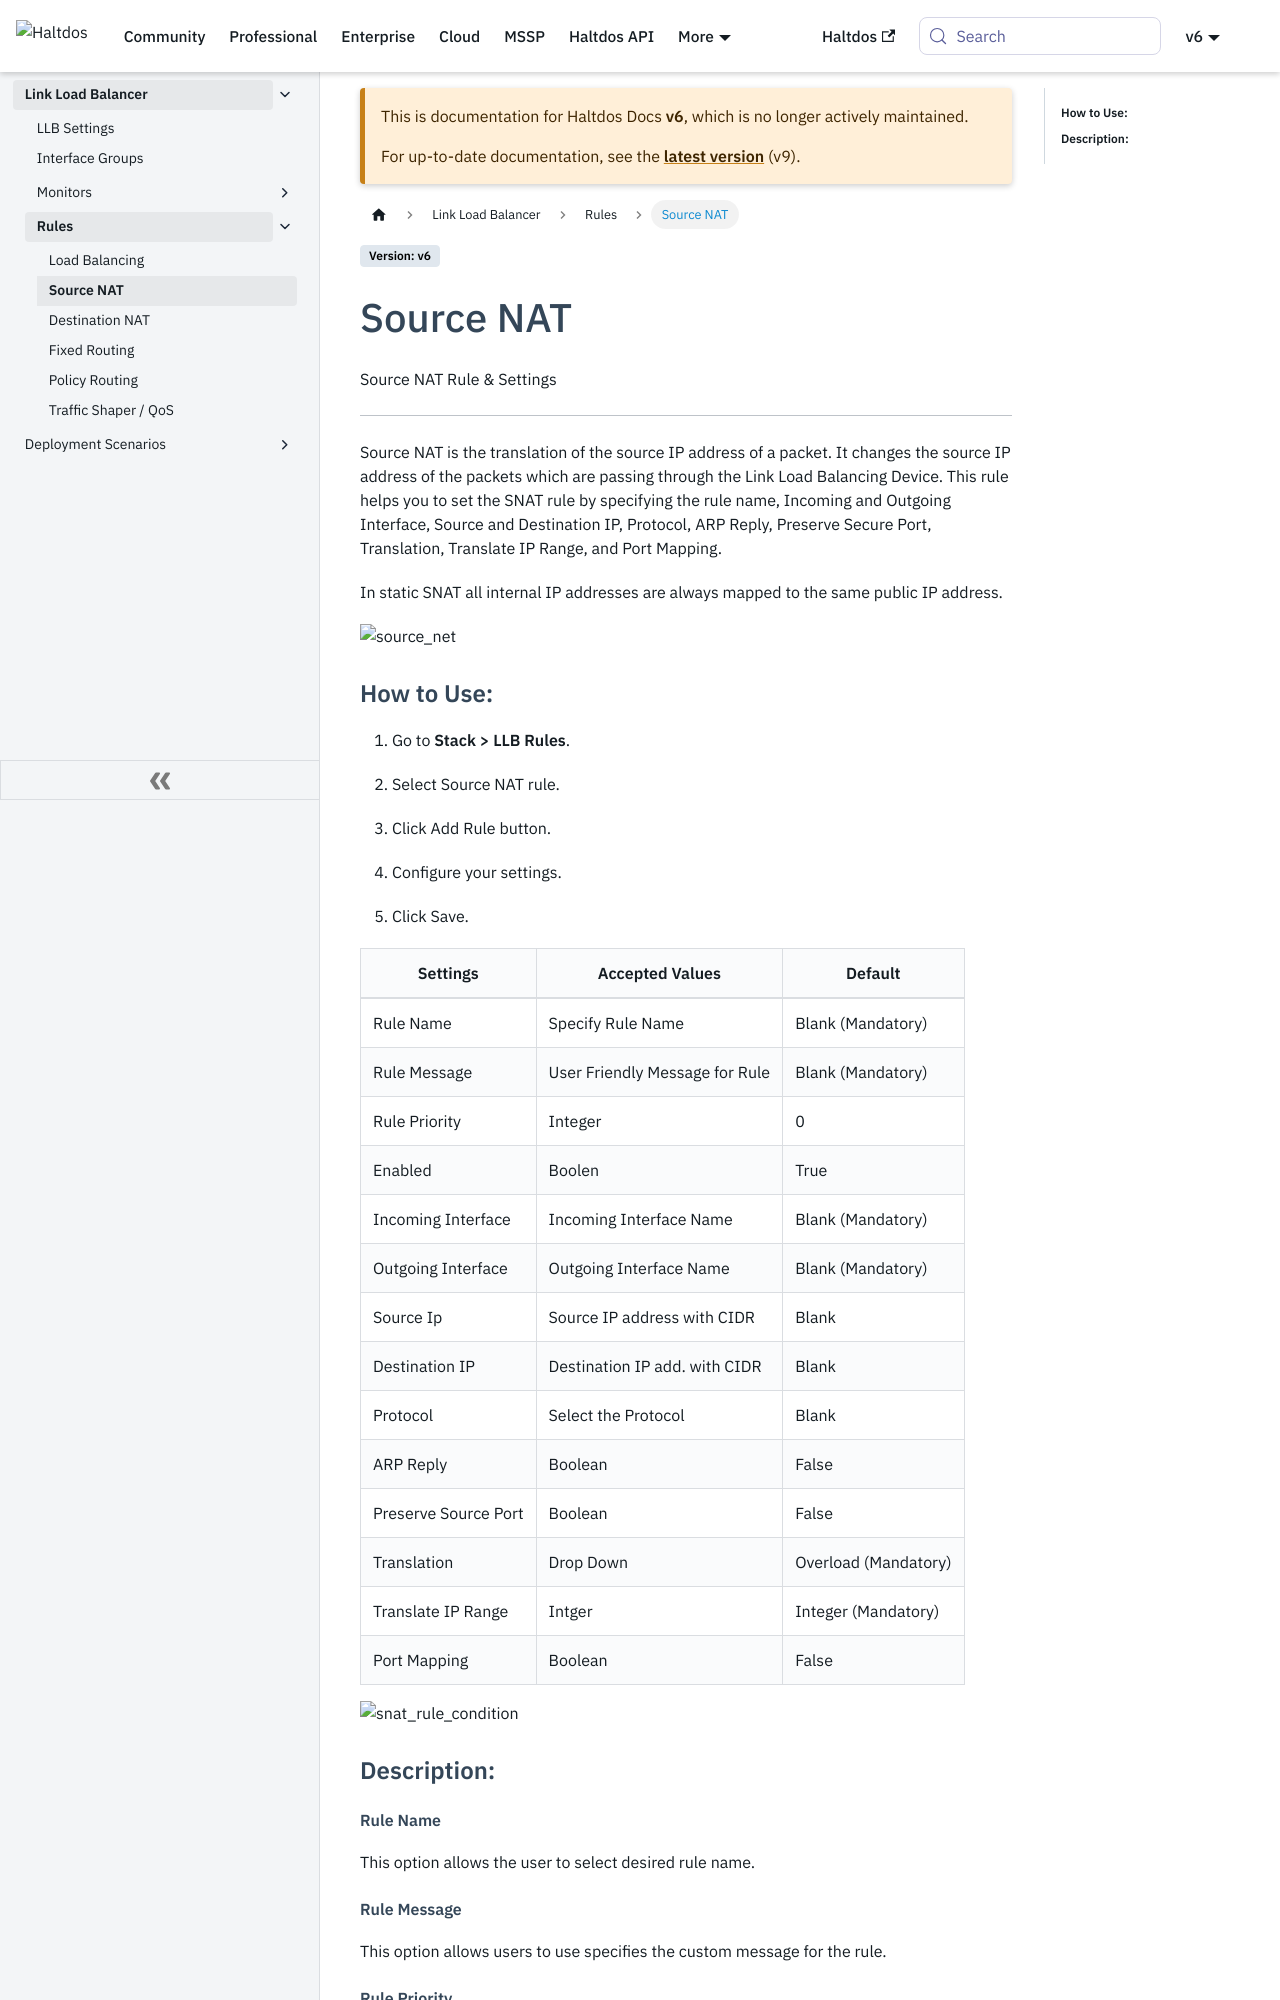

repository: halt-dos/hd-wiki-public · page: v6/enterprise/llb/rules/snat/index.html · generator: docusaurus

---
sidebar_position: 2
---

# Source NAT

Source NAT Rule & Settings

---

Source NAT is the translation of the source IP address of a packet. It changes the source IP address of the packets which are passing through the Link Load Balancing Device. This rule helps you to set the SNAT rule by specifying the rule name, Incoming and Outgoing Interface, Source and Destination IP, Protocol, ARP Reply, Preserve Secure Port, Translation, Translate IP Range, and Port Mapping.

In static SNAT all internal IP addresses are always mapped to the same public IP address.

![source_net](/img/llb/v7/docs/snat.png)

### **How to Use:**

1. Go to **Stack > LLB Rules**.

2. Select Source NAT rule.

3. Click Add Rule button.

4. Configure your settings.

5. Click Save.

| Settings             | Accepted Values                | Default              |
|----------------------|--------------------------------|----------------------|
| Rule Name            | Specify Rule Name              | Blank (Mandatory)    |
| Rule Message         | User Friendly Message for Rule | Blank (Mandatory)    |
| Rule Priority        | Integer                        | 0                    |
| Enabled              | Boolen                         | True                 |
| Incoming Interface   | Incoming Interface Name        | Blank (Mandatory)    |
| Outgoing Interface   | Outgoing Interface Name        | Blank (Mandatory)    |
| Source Ip            | Source IP address with CIDR    | Blank                |
| Destination IP       | Destination IP add. with CIDR  | Blank                |
| Protocol             | Select the Protocol            | Blank                |
| ARP Reply            | Boolean                        | False                |
| Preserve Source Port | Boolean                        | False                |
| Translation          | Drop Down                      | Overload (Mandatory) |
| Translate IP Range   | Intger                         | Integer (Mandatory)  |
| Port Mapping         | Boolean                        | False                |

![snat_rule_condition](/img/llb/v7/docs/llb12.png)

### Description

##### **Rule Name**

This option allows the user to select desired rule name.

##### **Rule Message**

This option allows users to use specifies the custom message for the rule.

##### **Rule Priority**

This option allows the user to set rule priority. The rule with lower Priority Value will be prioritized.

##### **Enabled**

It specifies rule is enabled or disabled. By default, this option is enabled.

##### **Incoming Interface**

This option allows the user to set Incoming Interface. Every data packet entered from Incoming Interface will be inspected and mapped to translation IPs.
